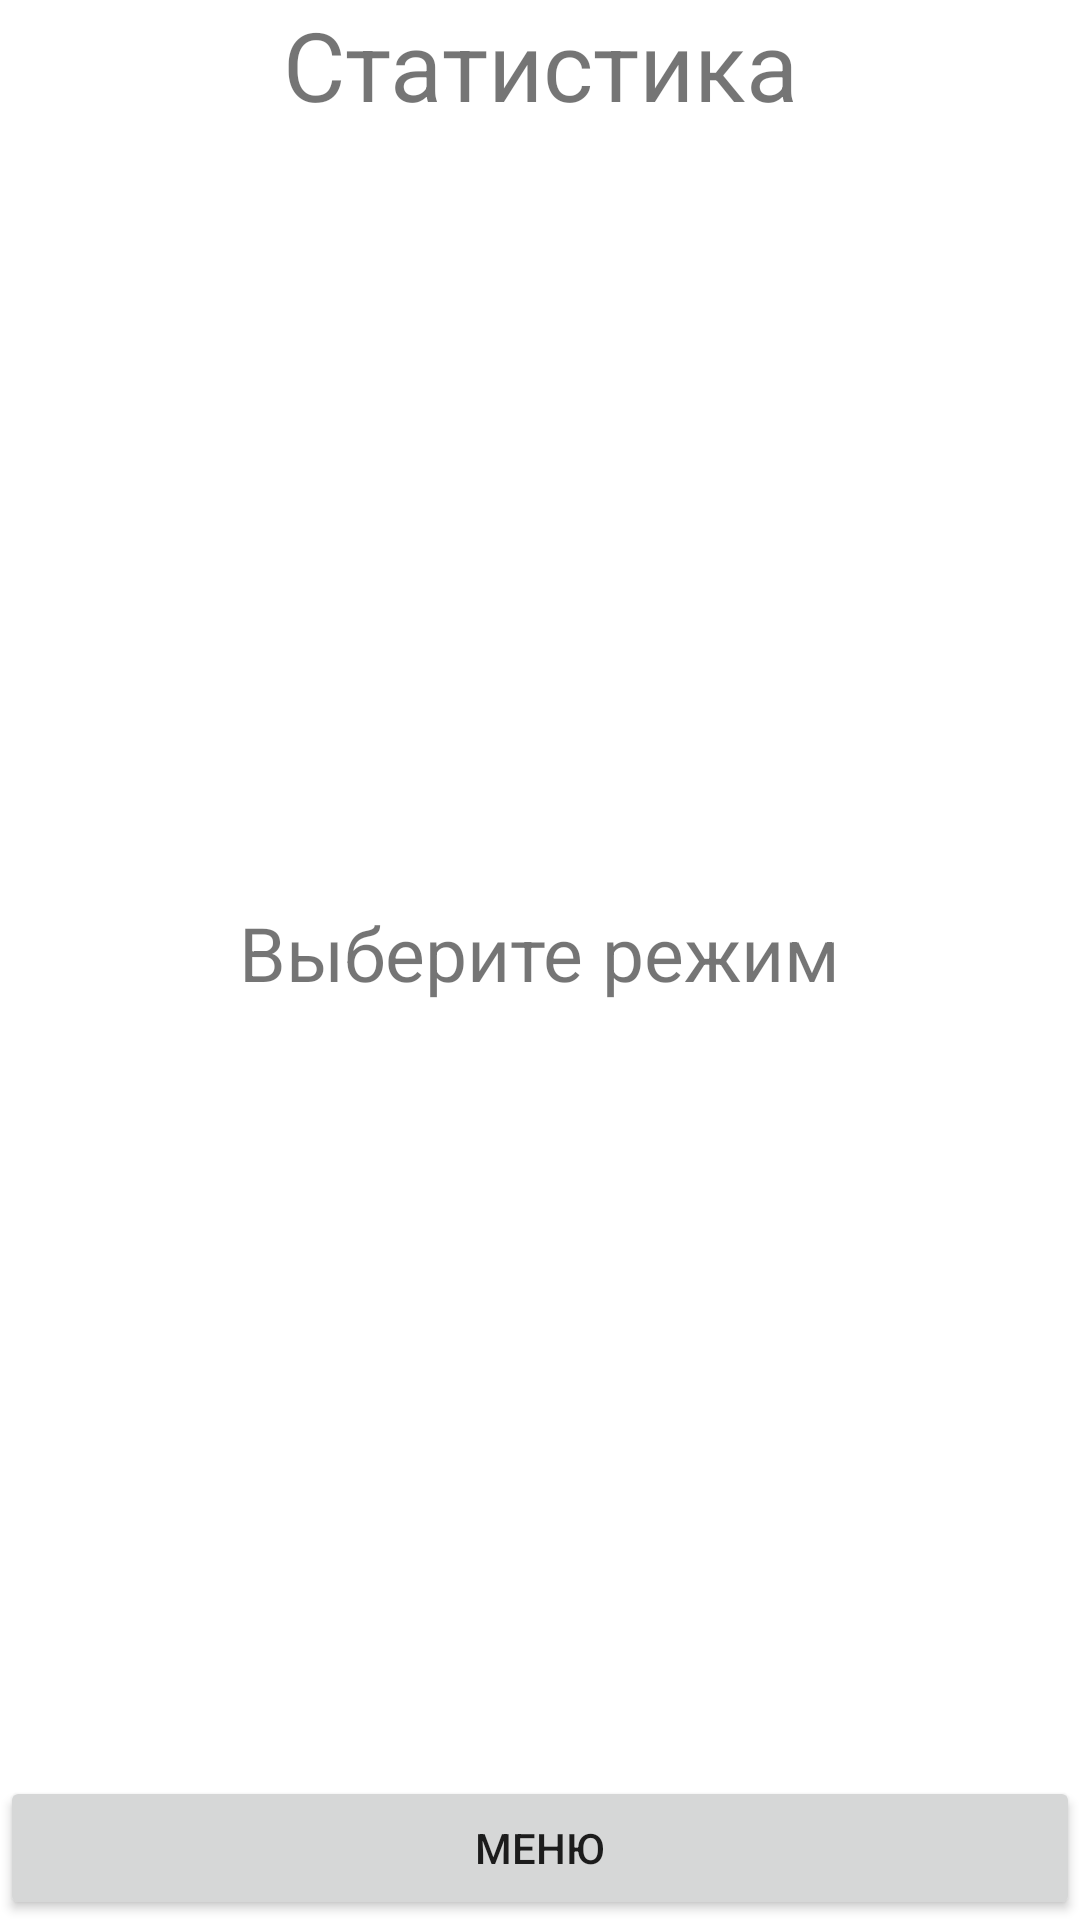

Produce the Android XML layout that renders to this screen, including the resource entries it uses.
<!-- AndroidManifest.xml: application theme Theme.MathTraning -->
<!-- res/layout/activity_stat.xml -->
<?xml version="1.0" encoding="utf-8"?>
<androidx.constraintlayout.widget.ConstraintLayout xmlns:android="http://schemas.android.com/apk/res/android"
    xmlns:app="http://schemas.android.com/apk/res-auto"
    xmlns:tools="http://schemas.android.com/tools"
    android:layout_width="match_parent"
    android:layout_height="match_parent"
    tools:context=".Stat">
    <TextView
        android:layout_width="wrap_content"
        android:layout_height="wrap_content"
        app:layout_constraintRight_toRightOf="parent"
        app:layout_constraintTop_toTopOf="parent"
        app:layout_constraintLeft_toLeftOf="parent"
        android:id="@+id/txt"
        android:text="Cтатистика"
        android:textSize="32dp"/>
    <TextView
        android:layout_width="wrap_content"
        android:layout_height="wrap_content"
        app:layout_constraintRight_toRightOf="parent"
        app:layout_constraintTop_toBottomOf="@+id/txt"
        app:layout_constraintBottom_toTopOf="@+id/returN"
        app:layout_constraintLeft_toLeftOf="parent"
        android:id="@+id/txts"
        android:text="Выберите режим"
        android:textSize="25dp"/>
    <Button
        android:layout_width="match_parent"
        android:layout_height="wrap_content"
        android:text="Меню"
        app:layout_constraintRight_toRightOf="parent"
        app:layout_constraintLeft_toLeftOf="parent"

        app:layout_constraintBottom_toBottomOf="parent"
        android:id="@+id/returN"/>

</androidx.constraintlayout.widget.ConstraintLayout>
<!-- resources referenced by this layout -->
<resources>
  <style name="Theme.MathTraning" parent="Theme.MaterialComponents.DayNight.DarkActionBar">
          
          <item name="colorPrimary">@color/purple_500</item>
          <item name="colorPrimaryVariant">@color/purple_700</item>
          <item name="colorOnPrimary">@color/white</item>
          
          <item name="colorSecondary">@color/teal_200</item>
          <item name="colorSecondaryVariant">@color/teal_700</item>
          <item name="colorOnSecondary">@color/black</item>
          
          <item name="android:statusBarColor">?attr/colorPrimaryVariant</item>
          
      </style>
  <!-- not gathered from this repository: default colours our renderer supplied (Android Studio template values) -->
  <color name="purple_500">#FF6200EE</color>
  <color name="purple_700">#FF3700B3</color>
  <color name="teal_200">#FF03DAC5</color>
  <color name="teal_700">#FF018786</color>
  <color name="black">#FF000000</color>
  <color name="white">#FFFFFFFF</color>
</resources>
